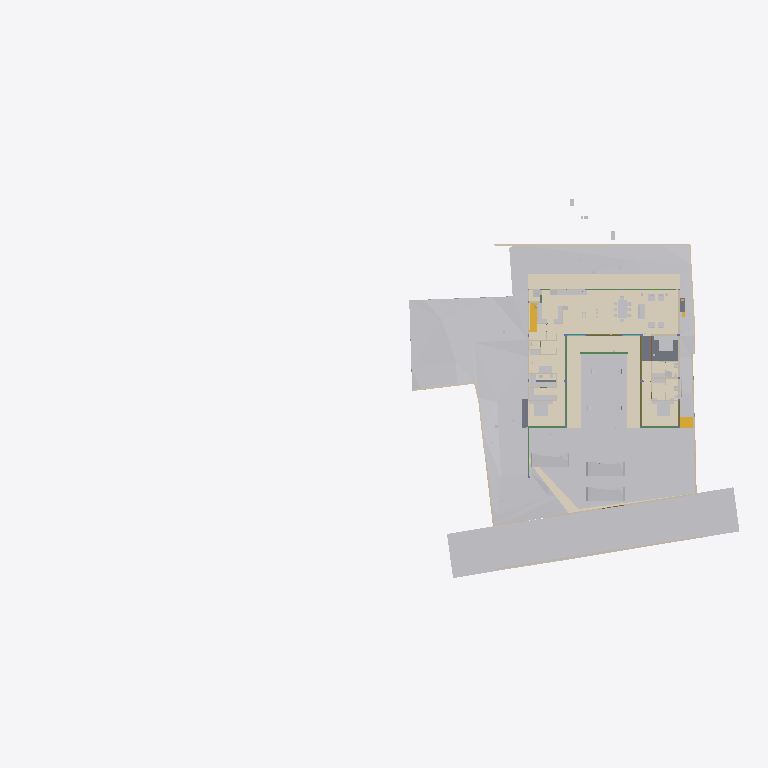
Plan cut of the same IFC building model at storey 'Electrical' (level 0.00 m, cut at 1.40 m), seen from above with north up, elements coloured by IFC class (only those large enough to see are counted): 37 other elements (light grey), 20 walls (beige), 11 beams (green), 10 coverings (cream), 4 slabs (grey), 3 doors (brown), 2 stair flights (yellow). Cut surfaces are drawn darker.
Extent 96.7 m × 52.8 m × 138.5 m (x, y, z). Storeys (13): FF at 0.00 m; GF Finished Floor Level at 0.00 m; SF at 0.00 m; FFLintel at 0.00 m; Ground Level at 0.00 m; Electrical at 0.00 m; Plumbing at 0.00 m; GF Floor Level at 0.00 m; schedule at 0.00 m; Road Level at 0.00 m; Terrace at 0.00 m; Areacalc at 0.00 m; GFLintel at 0.00 m. Elements (1367): 251 IfcBeam, 172 IfcWall, 106 IfcSlab, 91 IfcCovering, 85 IfcSwitchingDevice, 64 IfcPipeSegment, 61 IfcDoor, 57 IfcColumn, 51 IfcEarthworksCut, 47 IfcLightFixture, 40 IfcFurniture, 36 IfcWindow.

HEADER;
FILE_DESCRIPTION(('ViewDefinition [CoordinationView]'),'2;1');
FILE_NAME('Manilal.ifc','2026-06-20T12:48:26+05:30',(''),(''),'IfcOpenShell 0.8.5','Bonsai 0.8.5','');
FILE_SCHEMA(('IFC4X3'));
ENDSEC;
DATA;
#24581=IFCPROJECT('2TuuvCHJz54PsFPcraEbH$',$,'My Project',$,$,$,$,(#53,#354),#24580);
#35019=IFCSITE('0lpfVeOW52QfroqLYyHNY2',$,'My Site',$,$,#28,$,$,$,(8,51,2,500000),(76,44,20,0),$,$,$);
#35435=IFCBUILDING('0MzaWOaS178x5FMqOflU3C',$,'My Building',$,$,#33,$,$,$,$,$,$);
#30840=IFCBUILDINGSTOREY('09kFoqoxrCvB1_fcEsMZsQ',$,'FF',$,$,#157971,$,$,$,$);
#33791=IFCBUILDINGSTOREY('0zoFHJ9PnFW80M$mIVDQW3',$,'GF Finished Floor Level',$,$,#159791,$,$,$,$);
#35436=IFCBUILDINGSTOREY('0MckaoTknA3edZMUNhTyAK',$,'SF',$,$,#161321,$,$,$,$);
#35437=IFCBUILDINGSTOREY('0DtUgpQ1b6nBmkLmvc_ehu',$,'FFLintel',$,$,#159516,$,$,$,$);
#35438=IFCBUILDINGSTOREY('2nxT8wHGnDX9t8LjuK$yoz',$,'Ground Level',$,$,#160331,$,$,$,$);
#35439=IFCBUILDINGSTOREY('2JRfeNnUP7R92jcKtKmwj5',$,'Electrical',$,$,#5283,$,$,$,$);
#35440=IFCBUILDINGSTOREY('0fi$VcvNr0Zu6wnPuK6jDB',$,'Plumbing',$,$,#12883,$,$,$,$);
#35441=IFCBUILDINGSTOREY('0qJiDzySr4lhgisX7t8beM',$,'GF Floor Level',$,$,#160206,$,$,$,$);
#35442=IFCBUILDINGSTOREY('33UZQ2TSvAg8IY4x5QCp2i',$,'schedule',$,$,#161311,$,$,$,$);
#35448=IFCBUILDINGSTOREY('3LpnsPikv4mRTBpfC3WQtx',$,'Road Level',$,$,#35447,$,$,$,$);
#35454=IFCBUILDINGSTOREY('2oUibsQsXAPxeAaTU5dGGW',$,'Terrace',$,$,#161561,$,$,$,$);
#35455=IFCBUILDINGSTOREY('3JrIAq4xL0avIQ8pEnV5X6',$,'Areacalc',$,$,#28105,$,$,$,$);
#135844=IFCBUILDINGSTOREY('3zcetogIDA6wyARG1Gifp_',$,'GFLintel',$,$,#135860,$,$,$,$);
#33545=IFCGEOGRAPHICELEMENT('3hzKcHmG15MBT$Lf89GHXN',$,'PureSite',$,$,#159986,#33544,$,.TERRAIN.);
#29425=IFCGEOGRAPHICELEMENT('20M0x6_hv1D8u5ftoKpVy3',$,'Road',$,$,#158451,#29424,$,.TERRAIN.);
#19241=IFCEARTHWORKSFILL('1Znkwxu0n0meOY5Z$J5ocC',$,'New',$,$,#161456,#19240,$,.SLOPEFILL.);
#149807=IFCCOVERING('0ZC5kagY5CWeuwXahHyPSO',$,'Covering',$,$,#173397,#149818,$,$);
#17773=IFCCOVERING('0_sfUdWJL30geCimsSdPtS',$,'Covering',$,$,#188861,#17772,$,$);
#31043=IFCEARTHWORKSFILL('3O_GobqT1E4v3eEFWom1zq',$,'Cube',$,$,#161481,#31042,$,.SLOPEFILL.);
#150067=IFCCOVERING('2wdHFKIQH8nR0bdVF7dd9y',$,'Covering',$,$,#159511,#150078,$,$);
#149780=IFCCOVERING('0J_g6hcTv9cRQ2USWWyPwz',$,'Covering',$,$,#217485,#149794,$,$);
#150045=IFCCOVERING('1tCLMQF7jBk85j9NY7TVer',$,'Covering',$,$,#159506,#150056,$,$);
#6599=IFCGEOGRAPHICELEMENT('1mqx3WFMb0_xZzgY5_pKpf',$,'Site',$,$,#6441,#6598,$,.TERRAIN.);
#121416=IFCSLAB('2GYSZArb19rQqOfLSKPneI',$,'Slab',$,$,#189730,#121437,$,$);
#6804=IFCCOVERING('0wVm3FyC1DcRA3R7QYk_cw',$,'Covering',$,$,#158996,#6803,$,$);
#33349=IFCVEHICLE('2$JJjIzDr6fuhTHFNPOXyx',$,'Vehicle',$,$,#159976,#33348,$,$);
#33377=IFCVEHICLE('375bP1QIr5xwaw0xewwnFn',$,'Vehicle',$,$,#159981,#33376,$,$);
#32708=IFCVEHICLE('1yICD2o296ROLrpKuhe72z',$,'Vehicle',$,$,#160001,#32707,$,$);
#31012=IFCEARTHWORKSFILL('263qwxfur0Rg9ySw9RIZCG',$,'Cube',$,$,#161476,#31011,$,.SLOPEFILL.);
#68931=IFCWALL('1WNacC15X0Xf0V_b60Qnrw',$,'Wall',$,$,#68916,#68930,$,$);
#7021=IFCWALL('3MfSYaOiTA4AjSKpPvRhyi',$,'Wall',$,$,#160251,#7020,$,$);
#18379=IFCCOVERING('0Tu9Og4_D5HBIGDp5mNipY',$,'Covering',$,$,#159941,#18378,$,$);
#14253=IFCFURNITURE('3B8s7E7fjDlO_NqnYQjYof',$,'Furniture',$,$,#159471,#14252,$,$);
#14232=IFCFURNITURE('39rrc9a3PCpOjz$eiTdf$W',$,'Furniture',$,$,#159466,#14231,$,$);
#19393=IFCSTAIRFLIGHT('0QDG9AXQX0PgjOZTZBSSJQ',$,'StairFlight',$,$,#179804,#19392,$,13,12,0.179166665444007,0.150000005960464,.STRAIGHT.);
#14211=IFCFURNITURE('2J33rbez11iRfVrYceM8DY',$,'Furniture',$,$,#159461,#14210,$,$);
#134931=IFCSLAB('3kleOS9XbBv8E8cAC2MUMZ',$,'Slab',$,$,#188795,#134950,$,$);
#8378=IFCFURNITURE('29pE85kkP97uASnGdXI9bH',$,'Furniture',$,$,#180846,#8377,$,$);
#212663=IFCCOVERING('3Ryb_FmWf79AGhLNhJtni2',$,'Covering',$,$,#212664,#212680,$,$);
#32761=IFCSTAIRFLIGHT('1ZDkBQ51D0kPG3so_pcXF$',$,'StairFlight',$,$,#159961,#32760,$,5,4,0.139999997615814,0.300000011920929,.STRAIGHT.);
#7312=IFCFURNITURE('1rzBAdF2XDYQCO3KH26Ul$',$,'Furniture',$,$,#159321,#7311,$,$);
#7124=IFCWALL('2oTy5UOG136OtM3IP_qiPs',$,'Wall',$,$,#160266,#7123,$,$);
#181204=IFCFURNITURE('0ODBLVl4vF2hRjuWcOw_Ss',$,'Furniture',$,$,#181315,#181218,$,$);
#8882=IFCFURNITURE('3MXk8gWif1ohE$RfY6DOqq',$,'Furniture',$,$,#180891,#8881,$,$);
#7070=IFCWALL('1HPS5ge59FQA3Ucv4$dmpm',$,'Wall',$,$,#160211,#7069,$,$);
#6825=IFCWALL('0dMaumaK11Re$pxoZyVSQ9',$,'Wall',$,$,#160216,#6824,$,$);
#117465=IFCBEAM('1BDG56Fo1EffTGVJWlrOSV',$,'Beam',$,$,#189206,#117489,$,$);
#6947=IFCWALL('2oOsi6buvCeB4sZT1ijFA2',$,'Wall',$,$,#160236,#6946,$,$);
#7198=IFCWALL('27WVA19Qv4efvQm6cWiqsn',$,'Wall',$,$,#160281,#7197,$,$);
#2860=IFCWALL('2ecVpX7frBE9HnXe73i5Ta',$,'Wall',$,$,#158051,#2859,$,$);
#7055=IFCWALL('2Y2Bm57Cb8Exxz7st0aRUc',$,'Wall',$,$,#160256,#7054,$,$);
#2760=IFCWALL('1nWrLatmX5UucIWFwHwqn7',$,'Wall',$,$,#158031,#2759,$,$);
#14503=IFCSANITARYTERMINAL('3xh$jYsPrCdfbzsoMPaU7d',$,'SanitaryTerminal',$,$,#158231,#14502,$,$);
#6967=IFCWALL('2QiW7TnGvAygi5PkoeW31n',$,'Wall',$,$,#160241,#6966,$,$);
#7336=IFCFURNITURE('297XdECV95zgrEUMPgoxvq',$,'Furniture',$,$,#166254,#7335,$,$);
#117924=IFCBEAM('26MWo7Q3r89h34tnyV3VqO',$,'Beam',$,$,#158826,#117948,$,$);
#118488=IFCBEAM('1yDzZODt9DqAxC$9vdp28d',$,'Beam',$,$,#188685,#118508,$,$);
#6852=IFCWALL('10l$0x7lzBbBMMGF1qxI0s',$,'Wall',$,$,#160221,#6851,$,$);
#37240=IFCCOVERING('0PQrCkTx57dh$onY4WcnuP',$,'Covering',$,$,#212879,#37239,$,$);
#180184=IFCSLAB('3XsDFGWD1BSA2mQGFV4y5P',$,'Slab',$,$,#186618,#180203,$,$);
#7524=IFCFURNITURE('2WOkgMLY9DaQ5N36UmDPHK',$,'Furniture',$,$,#159481,#7523,$,$);
#181247=IFCFURNITURE('2IFqbQAc91SvFOWL9qQ_Hp',$,'Furniture',$,$,#181289,#181261,$,$);
#37317=IFCCOVERING('3S2yvLawD5mBaXS_3MAFeb',$,'Covering',$,$,#161931,#37316,$,$);
#2740=IFCWALL('2UVtoYL$14dgND2FpfCTNX',$,'Wall',$,$,#180026,#2739,$,$);
#181316=IFCFURNITURE('1MiIGYkC95LB$TlinIkOCY',$,'Furniture',$,$,#181358,#181330,$,$);
#181359=IFCFURNITURE('1CXax7cz16Lw$iXoKcCv9S',$,'Furniture',$,$,#181391,#181373,$,$);
#3120=IFCWALL('27UD4TXAD7ihl0Wy7NK4TU',$,'Wall',$,$,#190513,#3119,$,$);
#181130=IFCFURNITURE('2BZ4PM4xL0mxhrgWeryD0z',$,'Furniture',$,$,#181193,#181144,$,$);
#8233=IFCFURNITURE('07u5w712j3mw4b0aBksq9x',$,'Furniture',$,$,#180836,#8232,$,$);
#8275=IFCFURNITURE('12HNCs16rDfwTzmyXQzSEm',$,'Furniture',$,$,#159396,#8274,$,$);
#134741=IFCTRANSPORTELEMENT('03v1QXRab5hAQCg0k7uMmE',$,'TransportElement',$,$,#159086,#134740,$,$);
#136862=IFCBEAM('3GbMx_RdD5iPEcxuIXRpJq',$,'Beam',$,$,#159111,#136886,$,$);
#7178=IFCWALL('3DOK2PUDn3QwM2HLeZR6QD',$,'Wall',$,$,#160276,#7177,$,$);
#28903=IFCDOOR('0abo0sfkX2yO6I5W4AOpFJ',$,'Door',$,$,#188866,#28902,'8_9',$,$,$,$,$);
#29453=IFCDOOR('2t$p1hgeX2Y9d6XgGeH1wU',$,'Door',$,$,#158456,#29452,'10',$,$,$,$,$);
#118965=IFCBEAM('2q5rHihOD7Uew4LhP_Wmzu',$,'Beam',$,$,#188730,#118985,$,$);
#17245=IFCBEAM('34KHkEeqDDGvK_5Fk8J57X',$,'Beam',$,$,#188725,#17244,$,$);
#119657=IFCBEAM('1I8TXwdtzDKwOcUd9jNQh0',$,'Beam',$,$,#161981,#119677,$,$);
#119705=IFCBEAM('0PzT6ZxyD0ofbT8LQclMZU',$,'Beam',$,$,#162001,#119725,$,$);
#8170=IFCFURNITURE('264iryIv5DPeHKPV4n8Efc',$,'Furniture',$,$,#159376,#8169,$,$);
#8212=IFCFURNITURE('257RdHH05EBOcTJGwoEUlD',$,'Furniture',$,$,#180831,#8211,$,$);
#8254=IFCFURNITURE('0I7Hp4EB58Eh801L1SZ2MY',$,'Furniture',$,$,#180841,#8253,$,$);
#2980=IFCWALL('2oouJeu9XF0PkUjeEvxQOm',$,'Wall',$,$,#158081,#2979,$,$);
#57259=IFCWASTETERMINAL('04rWQVzPD6qPOBwfQan54a',$,'WasteTerminal',$,$,#189282,#57258,$,$);
#57273=IFCWASTETERMINAL('2TVx$vPvH6whbXQBVyaqx3',$,'WasteTerminal',$,$,#57264,#57272,$,$);
#121327=IFCSLAB('3GhbNUHJX7EQ5bnnr7cy0N',$,'Slab',$,$,#158966,#121348,$,$);
#2800=IFCWALL('1CCeDmF7D6CgViS7R2QfSU',$,'Wall',$,$,#159001,#2799,$,$);
#214937=IFCWALL('2_J4_GSaX9$gQvwHxexNs1',$,'Wall',$,$,#215047,#214957,$,$);
#8191=IFCFURNITURE('0w5hTHOp59R8PIefbPbOxu',$,'Furniture',$,$,#180826,#8190,$,$);
#207893=IFCSANITARYTERMINAL('3sMlINjg19XfXurJ13QGTZ',$,'SanitaryTerminal',$,$,#212039,#207892,$,$);
#12967=IFCELECTRICAPPLIANCE('1eEaYeX5DEbxuBNwn_MOC2',$,'ElectricAppliance','655L LG Double Door',$,#158586,#12966,$,$);
#15427=IFCSANITARYTERMINAL('2ApYGb9E92GxsnAmMhtfWI',$,'SanitaryTerminal',$,$,#158241,#15426,$,$);
#26115=IFCDOOR('2spRv5Ji91n9yqKIOFRqVg',$,'Door',$,$,#158406,#26114,'06',$,$,$,$,$);
#113619=IFCBEAM('29wGKuRwHDGQ$_XRPZHv2c',$,'Beam',$,$,#158656,#113639,$,$);
#113409=IFCBEAM('1ikXLNgDz6TvuB0i8WCRRt',$,'Beam',$,$,#188640,#113429,$,$);
#2880=IFCWALL('2sYuhccprBsBolIfSKHX1A',$,'Wall',$,$,#158056,#2879,$,$);
#57245=IFCWASTETERMINAL('0JT_xL3PPDzO_JIHqa1ORQ',$,'WasteTerminal',$,$,#57236,#57244,$,$);
#57287=IFCWASTETERMINAL('0PdUvslhj6EeXtTV12HTnv',$,'WasteTerminal',$,$,#57278,#57286,$,$);
#113666=IFCBEAM('23IEHcmXv5T8IPdcjVIYBX',$,'Beam',$,$,#188645,#113686,$,$);
#3240=IFCWALL('2FDZc$1Z57bgSDQnhsHhc1',$,'Wall',$,$,#158146,#3239,$,$);
ENDSEC;
